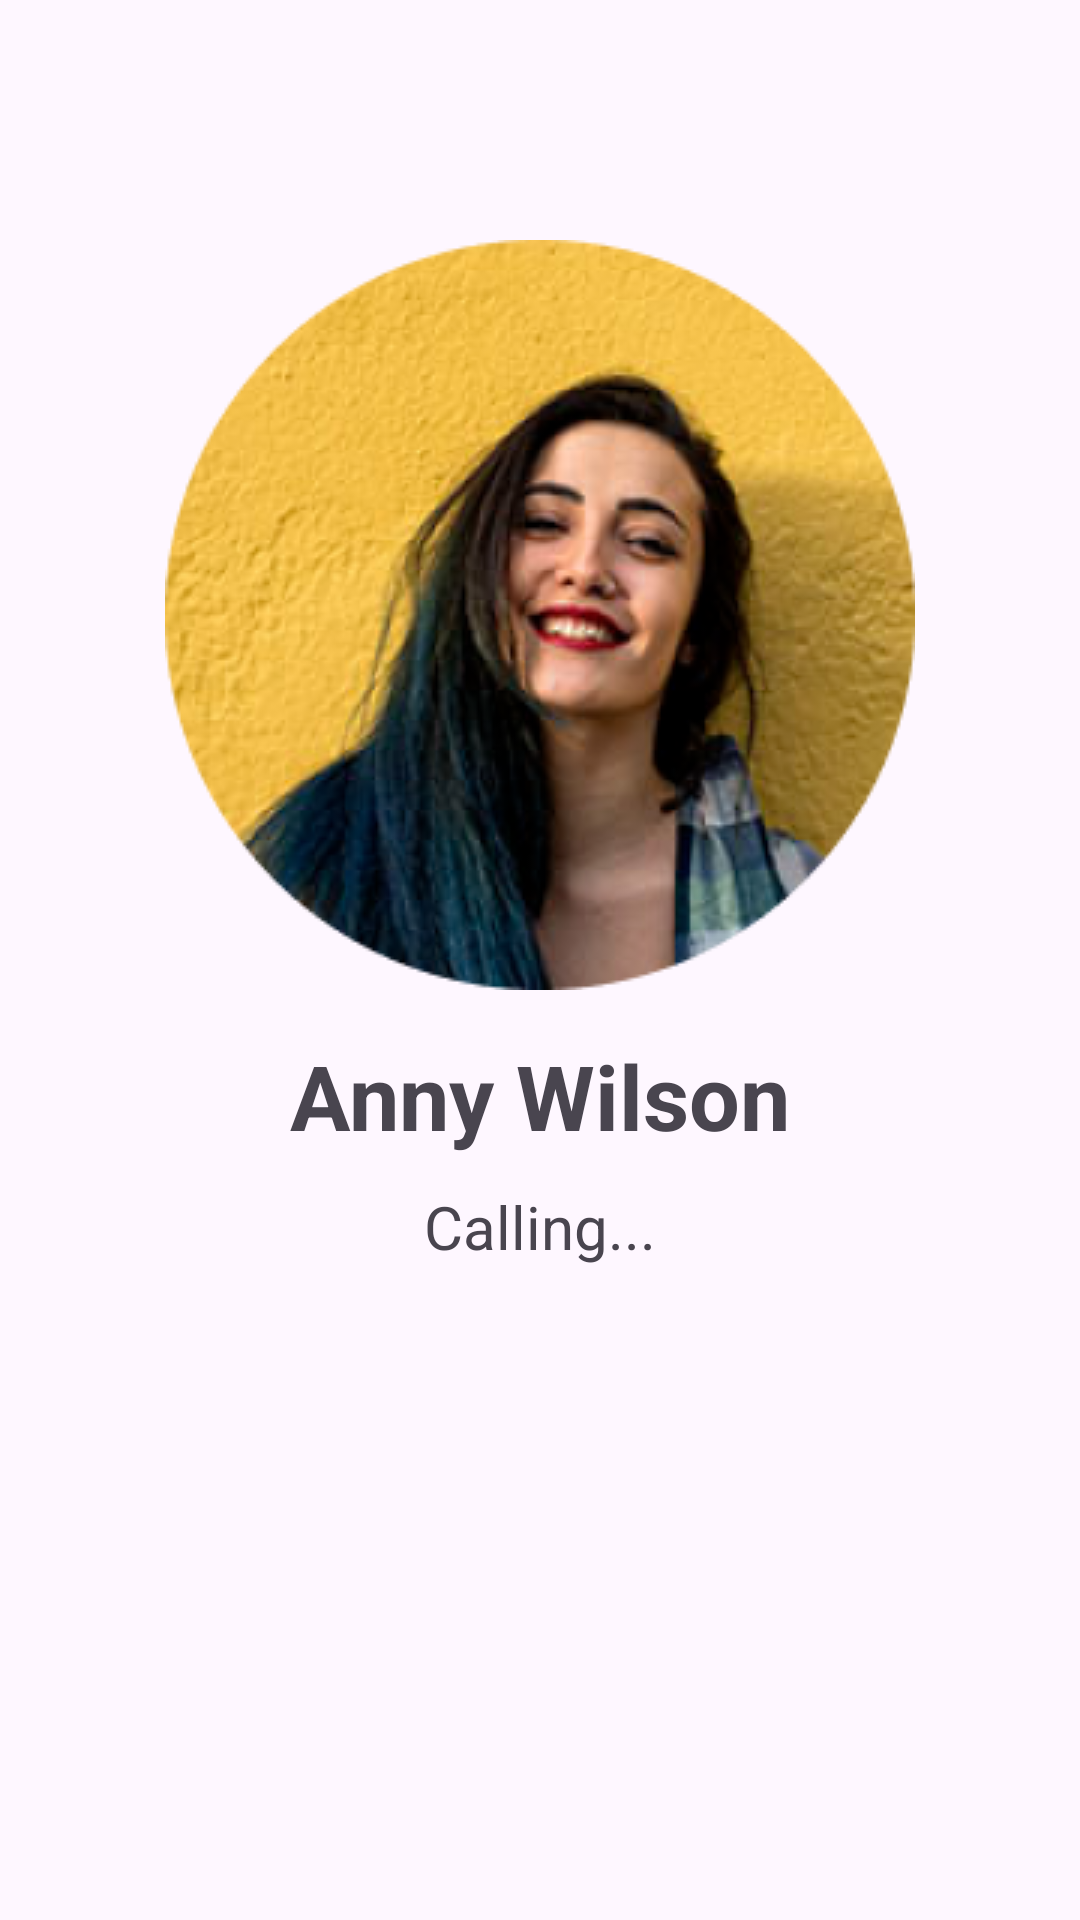

This screen was rendered from an Android layout file. Write that file and the resources it references.
<!-- AndroidManifest.xml: application theme Theme.Astroheal -->
<!-- res/layout/call_ring.xml -->
<?xml version="1.0" encoding="utf-8"?>
<RelativeLayout xmlns:android="http://schemas.android.com/apk/res/android"
    xmlns:app="http://schemas.android.com/apk/res-auto"
    android:layout_width="match_parent"
    android:layout_height="match_parent">


    <ImageView
        android:id="@+id/imgProfile"
        android:layout_width="wrap_content"
        android:layout_height="wrap_content"
        android:layout_centerHorizontal="true"
        android:layout_marginTop="80dp"
        app:srcCompat="@drawable/call_profile" />

    <TextView
        android:id="@+id/txtName"
        android:layout_width="wrap_content"
        android:layout_height="wrap_content"
        android:textSize="30sp"
        android:textStyle="bold"
        android:layout_centerHorizontal="true"
        android:layout_below="@id/imgProfile"
        android:layout_marginTop="15dp"
        android:text="Anny Wilson" />


    <TextView
        android:id="@+id/txtCalling"
        android:layout_width="wrap_content"
        android:layout_height="wrap_content"
        android:layout_centerHorizontal="true"
        android:textSize="20sp"
        android:layout_below="@id/txtName"
        android:layout_marginTop="10dp"
        android:text="Calling..." />


    <ImageView
        android:id="@+id/imgCall"
        android:layout_width="50dp"
        android:layout_height="50dp"
        android:layout_centerHorizontal="true"
        android:layout_below="@id/txtCalling"
        android:layout_marginTop="100dp"
        app:srcCompat="@drawable/call" />



</RelativeLayout>
<!-- resources referenced by this layout -->
<resources>
  <!-- drawable call_profile: png bitmap (drawable, 94140 bytes) -->
  <style name="Theme.Astroheal" parent="Base.Theme.Astroheal" />
  <style name="Base.Theme.Astroheal" parent="Theme.Material3.DayNight.NoActionBar">
          
          
      </style>
</resources>
